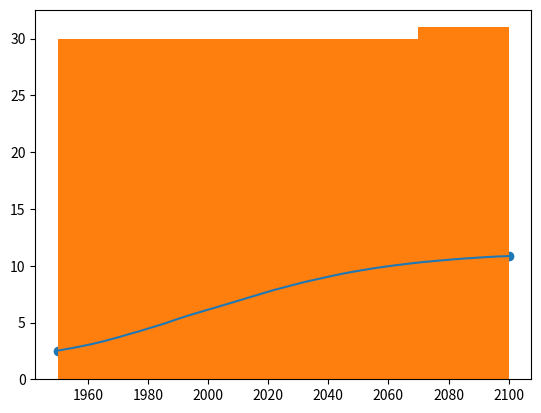

Write the Python code that produced this figure.
import matplotlib.pyplot as plt
year=[1950, 1951, 1952, 1953, 1954, 1955, 1956, 1957, 1958, 1959, 1960, 1961, 1962, 1963, 1964, 1965, 1966, 1967, 1968, 1969, 1970, 1971, 1972, 1973, 1974, 1975, 1976, 1977, 1978, 1979, 1980, 1981, 1982, 1983, 1984, 1985, 1986, 1987, 1988, 1989, 1990, 1991, 1992, 1993, 1994, 1995, 1996, 1997, 1998, 1999, 2000, 2001, 2002, 2003, 2004, 2005, 2006, 2007, 2008, 2009, 2010, 2011, 2012, 2013, 2014, 2015, 2016, 2017, 2018, 2019, 2020, 2021, 2022, 2023, 2024, 2025, 2026, 2027, 2028, 2029, 2030, 2031, 2032, 2033, 2034, 2035, 2036, 2037, 2038, 2039, 2040, 2041, 2042, 2043, 2044, 2045, 2046, 2047, 2048, 2049, 2050, 2051, 2052, 2053, 2054, 2055, 2056, 2057, 2058, 2059, 2060, 2061, 2062, 2063, 2064, 2065, 2066, 2067, 2068, 2069, 2070, 2071, 2072, 2073, 2074, 2075, 2076, 2077, 2078, 2079, 2080, 2081, 2082, 2083, 2084, 2085, 2086, 2087, 2088, 2089, 2090, 2091, 2092, 2093, 2094, 2095, 2096, 2097, 2098, 2099, 2100]
pop=[2.53, 2.57, 2.62, 2.67, 2.71, 2.76, 2.81, 2.86, 2.92, 2.97, 3.03, 3.08, 3.14, 3.2, 3.26, 3.33, 3.4, 3.47, 3.54, 3.62, 3.69, 3.77, 3.84, 3.92, 4.0, 4.07, 4.15, 4.22, 4.3, 4.37, 4.45, 4.53, 4.61, 4.69, 4.78, 4.86, 4.95, 5.05, 5.14, 5.23, 5.32, 5.41, 5.49, 5.58, 5.66, 5.74, 5.82, 5.9, 5.98, 6.05, 6.13, 6.2, 6.28, 6.36, 6.44, 6.51, 6.59, 6.67, 6.75, 6.83, 6.92, 7.0, 7.08, 7.16, 7.24, 7.32, 7.4, 7.48, 7.56, 7.64, 7.72, 7.79, 7.87, 7.94, 8.01, 8.08, 8.15, 8.22, 8.29, 8.36, 8.42, 8.49, 8.56, 8.62, 8.68, 8.74, 8.8, 8.86, 8.92, 8.98, 9.04, 9.09, 9.15, 9.2, 9.26, 9.31, 9.36, 9.41, 9.46, 9.5, 9.55, 9.6, 9.64, 9.68, 9.73, 9.77, 9.81, 9.85, 9.88, 9.92, 9.96, 9.99, 10.03, 10.06, 10.09, 10.13, 10.16, 10.19, 10.22, 10.25, 10.28, 10.31, 10.33, 10.36, 10.38, 10.41, 10.43, 10.46, 10.48, 10.5, 10.52, 10.55, 10.57, 10.59, 10.61, 10.63, 10.65, 10.66, 10.68, 10.7, 10.72, 10.73, 10.75, 10.77, 10.78, 10.79, 10.81, 10.82, 10.83, 10.84, 10.85]

#different plot types
plt.plot(year, pop)
plt.scatter(year, pop)
plt.hist(year, bins=5) #на сколько плашек разделятся данные

#другое полезное
plt.clf()#заново выбрать, какой график строить. нужно, когда в одной программе несколько графиков, иначе они наложатся друг на друга
help(plt.hist)#документация
plt.xscale('log')#если некоторые наблюдения слишком сильно отличаются от остальных, поэтому остальные плохо видны

#customization
plt.xlabel('год')
plt.ylabel('население (в миллионах)')
plt.title('население в 1950-2100 годах')
plt.xticks([0,1,2], ['zero','one','two'])#списки должны быть одинаковой длины
